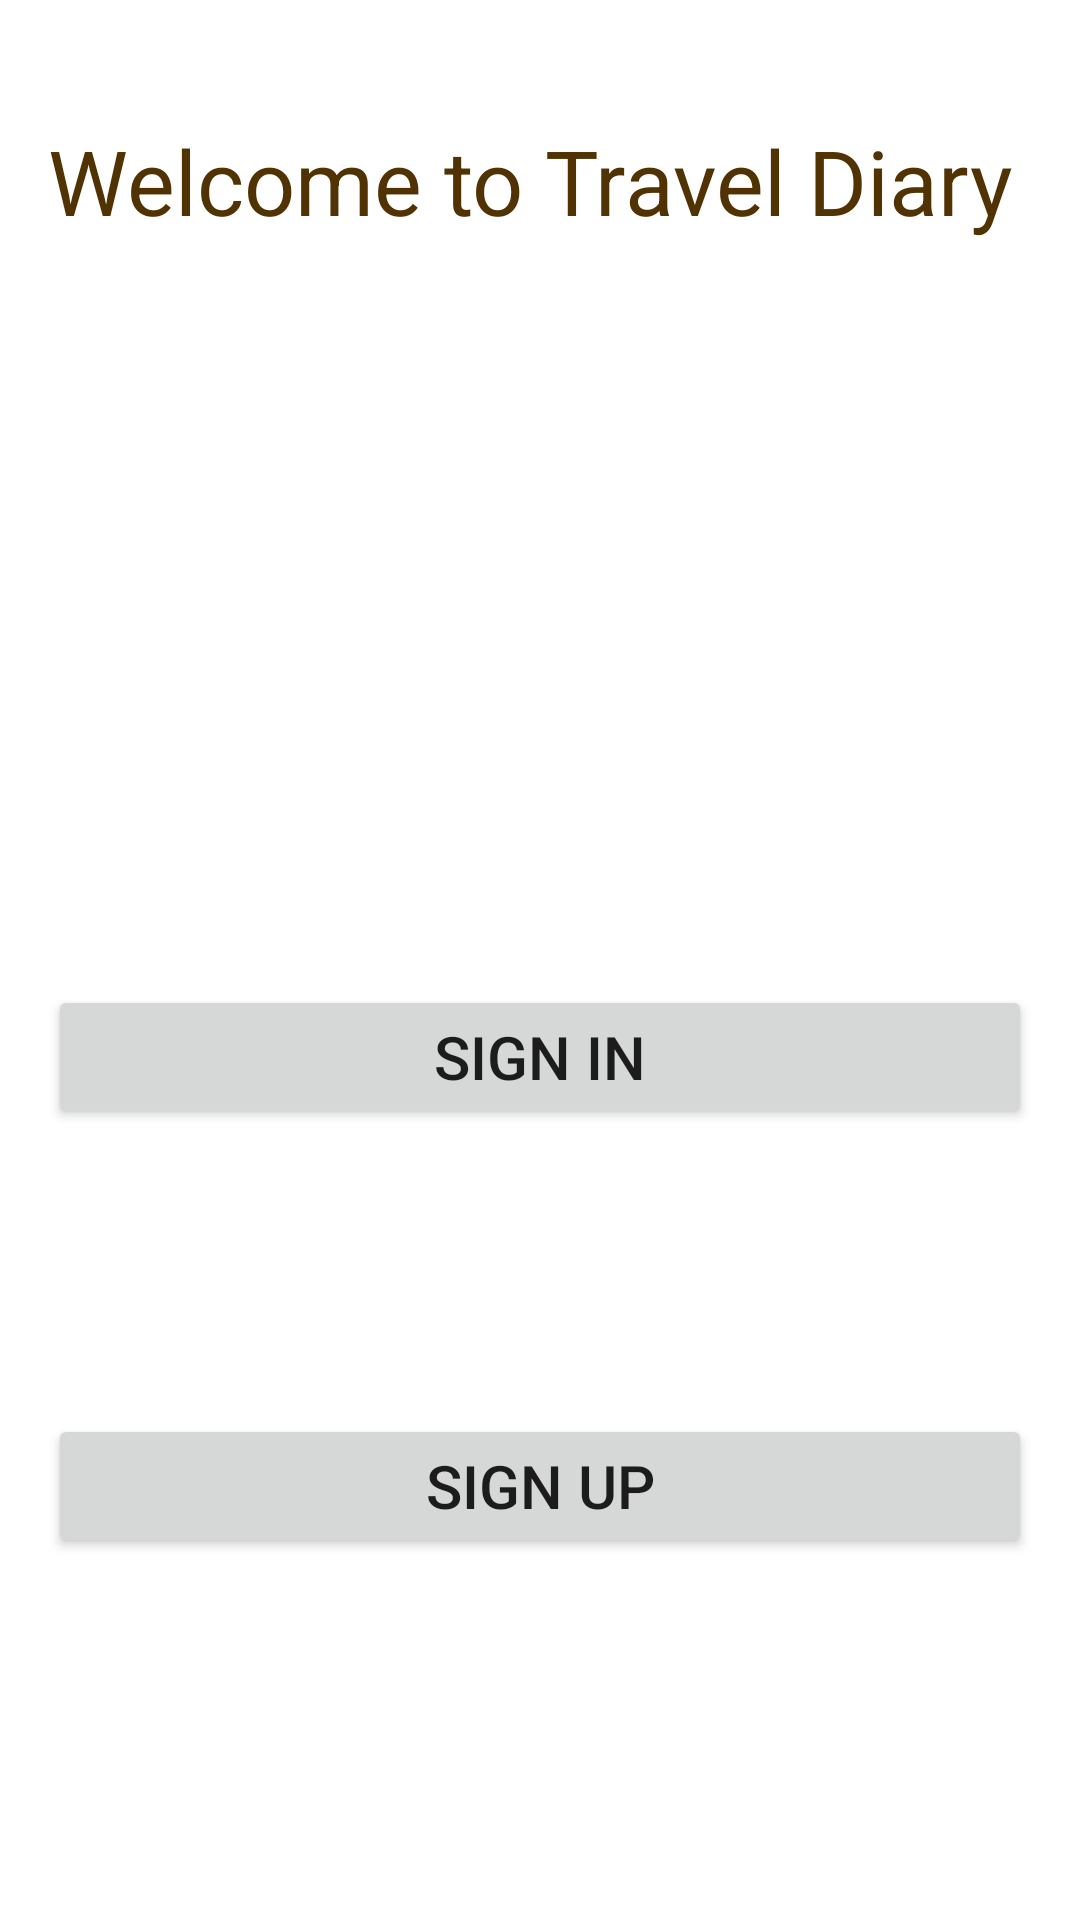

The Android layout XML behind this screen, and the referenced resources:
<!-- AndroidManifest.xml: application theme Theme.TravelDiary -->
<!-- res/layout/activity_main.xml -->
<?xml version="1.0" encoding="utf-8"?>
<androidx.constraintlayout.widget.ConstraintLayout
    xmlns:android="http://schemas.android.com/apk/res/android"
    xmlns:app="http://schemas.android.com/apk/res-auto"
    android:layout_width="match_parent"
    android:layout_height="match_parent"
    android:background="@drawable/start_page_nature">

    

    

    

    

    <TextView
        android:id="@+id/welcomeMessage"
        android:layout_width="0dp"
        android:layout_height="wrap_content"
        android:layout_marginStart="16dp"
        android:layout_marginTop="40dp"
        android:layout_marginEnd="16dp"
        android:text="@string/welcome_text"
        android:textColor="#513203"
        android:textSize="30sp"
        app:layout_constraintEnd_toEndOf="parent"
        app:layout_constraintHorizontal_bias="0.0"
        app:layout_constraintStart_toStartOf="parent"
        app:layout_constraintTop_toTopOf="parent" />

    <Button
        android:id="@+id/signInAuthButton"
        android:layout_width="0dp"
        android:layout_height="wrap_content"
        android:layout_marginStart="16dp"
        android:layout_marginTop="248dp"
        android:layout_marginEnd="16dp"
        android:text="@string/sign_in"
        android:textSize="20sp"
        app:layout_constraintEnd_toEndOf="parent"
        app:layout_constraintHorizontal_bias="0.0"
        app:layout_constraintStart_toStartOf="parent"
        app:layout_constraintTop_toBottomOf="@+id/welcomeMessage" />

    <TextView
        android:id="@+id/areYouNewText"
        android:layout_width="0dp"
        android:layout_height="wrap_content"
        android:layout_marginStart="16dp"
        android:layout_marginTop="36dp"
        android:layout_marginEnd="16dp"
        android:text="@string/are_you_new_text"
        android:textColor="@color/white"
        android:textSize="20sp"
        app:layout_constraintEnd_toEndOf="parent"
        app:layout_constraintHorizontal_bias="0.0"
        app:layout_constraintStart_toStartOf="parent"
        app:layout_constraintTop_toBottomOf="@+id/signInAuthButton" />

    <Button
        android:id="@+id/signUpButton"
        android:layout_width="0dp"
        android:layout_height="wrap_content"
        android:layout_marginStart="16dp"
        android:layout_marginTop="32dp"
        android:layout_marginEnd="16dp"
        android:text="@string/sign_up"
        android:textSize="20sp"
        app:layout_constraintEnd_toEndOf="parent"
        app:layout_constraintHorizontal_bias="0.0"
        app:layout_constraintStart_toStartOf="parent"
        app:layout_constraintTop_toBottomOf="@+id/areYouNewText" />

</androidx.constraintlayout.widget.ConstraintLayout>
<!-- resources referenced by this layout -->
<resources>
  <color name="white">#FFFFFFFF</color>
  <string name="are_you_new_text">Are you new to travel diary?</string>
  <string name="sign_in">Sign In</string>
  <string name="sign_up">Sign Up</string>
  <string name="welcome_text">Welcome to Travel Diary</string>
  <style name="Theme.TravelDiary" parent="Base.Theme.TravelDiary" />
  <style name="Base.Theme.TravelDiary" parent="Theme.MaterialComponents.DayNight.DarkActionBar">
          
          
      </style>
</resources>
